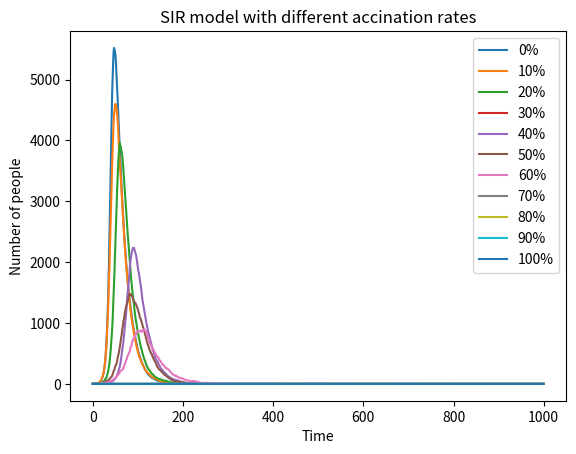

Source code (Python):
# import necessary libraries
import numpy as np
import matplotlib.pyplot as plt
import pandas as pd

# create a dataframe to store infected data
df = pd.DataFrame(
    {
    }
)
# print(df)

# run for each vaccination rate
for vac_rate in range(0,110,10):
    # define basic variables
    N = 10000 # total number of people
    I = 1 # infected people
    R = 0 # recovered infected people
    beta = 0.3 # infection probability
    gamma = 0.05 # recovery probability
    S = 9999
    # creat a list to store number of infected people in each circumstance
    I_re = [I]
    label = str(vac_rate) + '%'
    # calculate the changed susceptible individuals
    S -= S * vac_rate / 100
    # loop for 1000 time points
    for i in range (0, 1000):
        # randomly pick infected -> recovered
        # for every individuals infected,0 is unrecover, 1 is recover, the recovery probability is gamma
        random_R = np.random.choice(range(0,2), I, p = [1-gamma, gamma])
        new_R = sum(random_R)
        """ for r in random_R:
        if r == 1:
            new_R += 1 """
        R += new_R
        # randomly pick susceptible -> infected
        # the infected probability is beta * proportion of infected people in a population, 0 is uninfected, 1 is infected
        pI = beta * I / N
        random_I = np.random.choice(range(0,2), int(S), p = [1 - pI, pI])
        """ for j in random_I:
        if j == 1:
            new_I += 1 """
        new_I = sum(random_I)
        I = I - new_R + new_I
        S -= new_I
        I_re.append(I)
        #print(I)
    # add the infected people into dataframe
    df[label] = pd.Series(I_re)
    #print(S)
#print(df)
df.plot(title = 'SIR model with different accination rates', xlabel = 'Time', ylabel = 'Number of people')
plt.show()